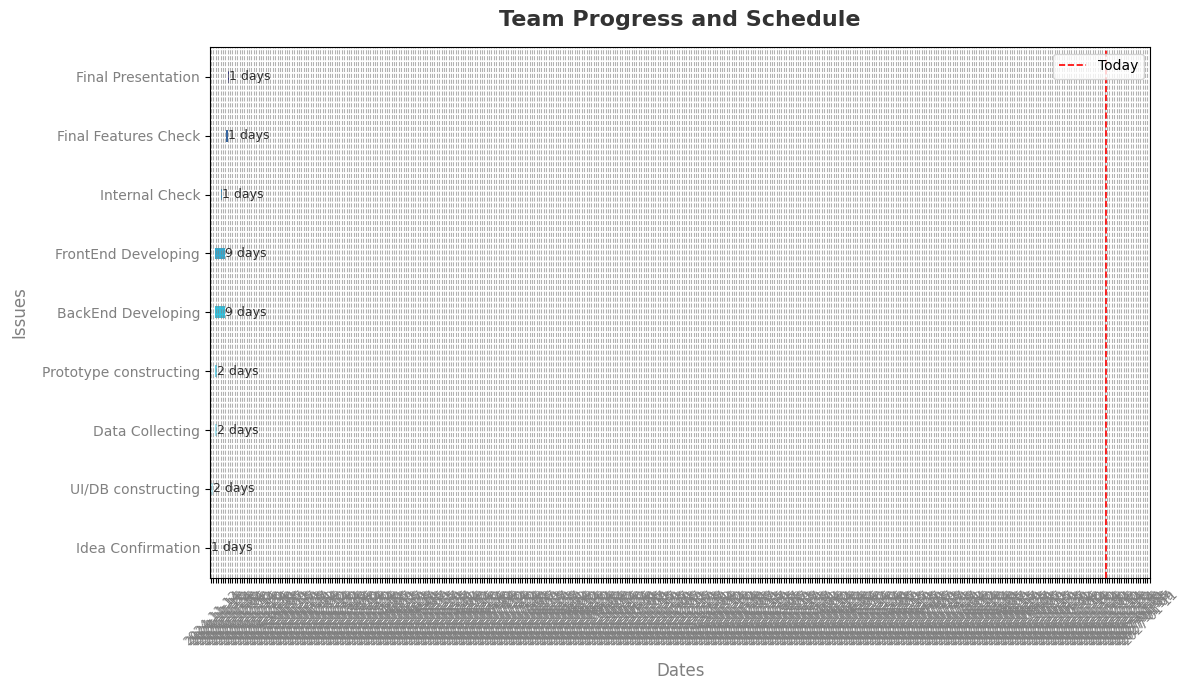

Here is the Python script that generated this plot:
import os
import matplotlib.pyplot as plt
import matplotlib.dates as mdates
from datetime import datetime
import matplotlib
matplotlib.rcParams['font.family'] = 'Malgun Gothic'

# Sample data for issues
issues = [
    {"title": "Idea Confirmation", "start_date": datetime(2024, 11, 11), "end_date": datetime(2024, 11, 12)},
    {"title": "UI/DB constructing", "start_date": datetime(2024, 11, 12), "end_date": datetime(2024, 11, 14)},
    {"title": "Data Collecting", "start_date": datetime(2024, 11, 15), "end_date": datetime(2024, 11, 17)},
    {"title": "Prototype constructing", "start_date": datetime(2024, 11, 15), "end_date": datetime(2024, 11, 17)},
    {"title": "BackEnd Developing", "start_date": datetime(2024, 11, 15), "end_date": datetime(2024, 11, 24)},
    {"title": "FrontEnd Developing", "start_date": datetime(2024, 11, 15), "end_date": datetime(2024, 11, 24)},
    {"title": "Internal Check", "start_date": datetime(2024, 11, 20), "end_date": datetime(2024, 11, 21)},
    {"title": "Final Features Check", "start_date": datetime(2024, 11, 25), "end_date": datetime(2024, 11, 26)},
    {"title": "Final Presentation", "start_date": datetime(2024, 11, 26), "end_date": datetime(2024, 11, 27)},
]

# 폴더 경로 설정 및 폴더 생성 (존재하지 않으면 생성)
output_dir = "charts"
os.makedirs(output_dir, exist_ok=True)

# Generate Gantt Chart with a clean and simple design
fig, ax = plt.subplots(figsize=(12, 7))

# Define bar height and colors for a clean look
bar_height = 0.2
colors = ["#caf0f8", "#ade8f4", "#90e0ef", "#48cae4", "#00b4d8", "#0096c7", 
    "#0077b6", "#023e8a", "#03045e"]
today = datetime.now()

# Plot each issue as a simple bar
for i, issue in enumerate(issues):
    title = issue["title"]
    start_date = mdates.date2num(issue["start_date"])  # Convert start date to numerical format
    end_date = mdates.date2num(issue["end_date"])      # Convert end date to numerical format
    duration = end_date - start_date
    color = colors[i % len(colors)]
    
    # Draw the bar with ax.barh
    ax.barh(title, duration, left=start_date, color=color, height=bar_height, alpha=0.8)
    # Add text label for the duration on each bar
    ax.text(end_date, i, f'{int(duration)} days', va='center', ha='left', fontsize=9, color='black', alpha=0.8)

# Add today’s date line for reference
ax.axvline(mdates.date2num(today), color="red", linestyle="--", linewidth=1.2, label="Today")

# Set x-axis formatting for dates and enhance layout
ax.xaxis.set_major_locator(mdates.DayLocator(interval=2))
ax.xaxis.set_major_formatter(mdates.DateFormatter("%Y-%m-%d"))
plt.xticks(rotation=45, fontsize=9, color='gray')
plt.yticks(fontsize=10, color='gray')

# Title and labels with enhanced style
plt.title("Team Progress and Schedule", fontsize=16, weight='bold', color='#333333', pad=15)
plt.xlabel("Dates", fontsize=12, labelpad=10, color='gray')
plt.ylabel("Issues", fontsize=12, labelpad=10, color='gray')

# Add a legend for "Today" line
plt.legend(loc="upper right")

# Grid for readability
plt.grid(visible=True, axis='x', linestyle='--', color='gray', alpha=0.6)

# Adjust layout for a clean appearance
plt.tight_layout()

# Save the chart with today's date in the filename and in the specified folder
today_str = today.strftime("%Y%m%d")
output_path = os.path.join(output_dir, f"gantt_chart_{today_str}.png")
plt.savefig(output_path, format="png")
